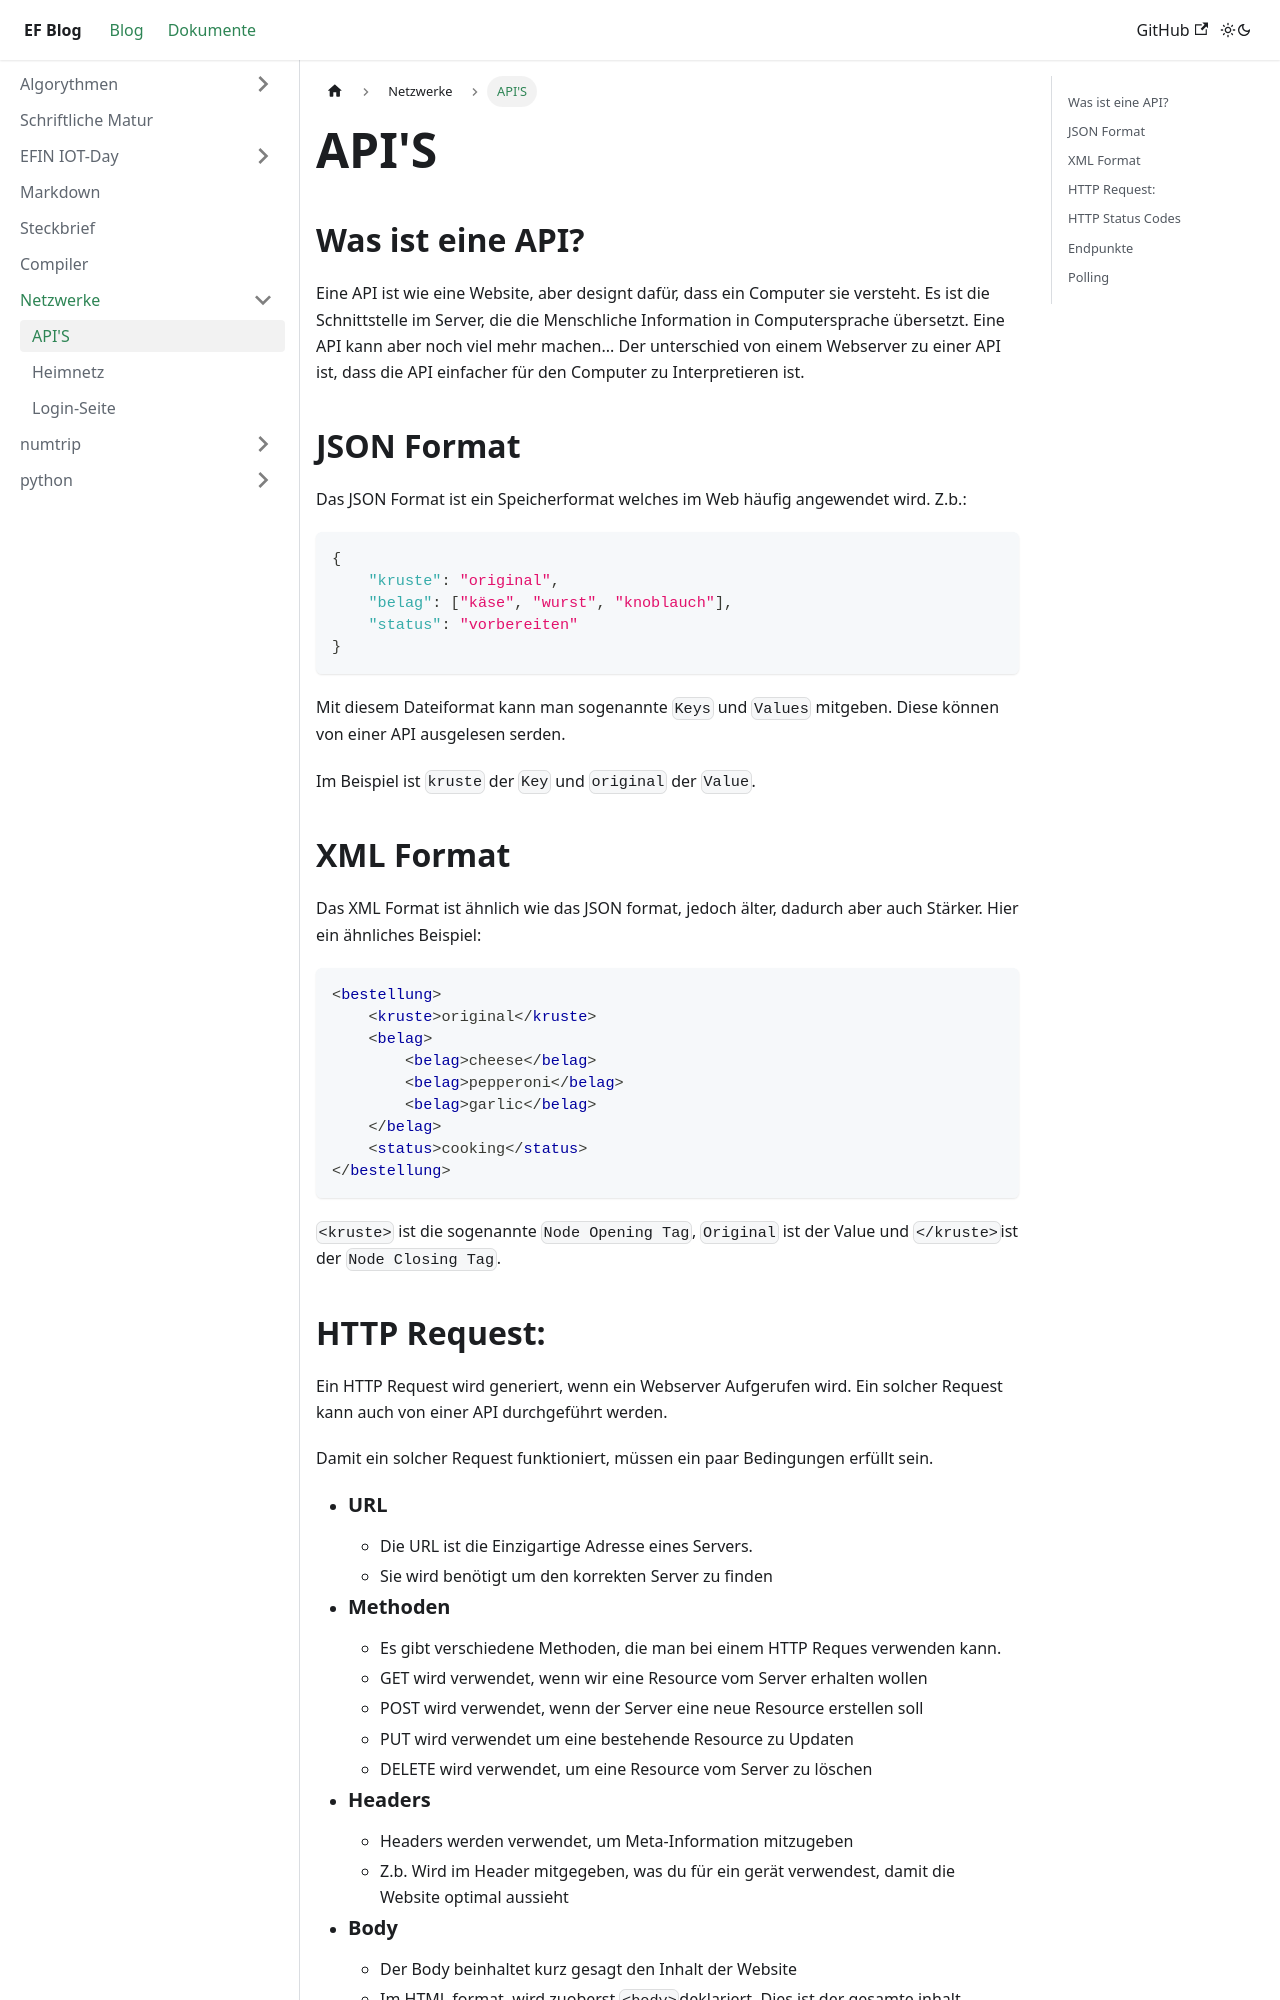

repository: GraficPixelTDSM/EF-Informatik · page: docs/netzwerke/apis/index.html · generator: docusaurus

# API'S

## Was ist eine API?
Eine API ist wie eine Website, aber designt dafür, dass ein Computer sie versteht. Es ist die Schnittstelle im Server, die die Menschliche Information in Computersprache übersetzt. Eine API kann aber noch viel mehr machen...
Der unterschied von einem Webserver zu einer API ist, dass die API einfacher für den Computer zu Interpretieren ist.

## JSON Format
Das JSON Format ist ein Speicherformat welches im Web häufig angewendet wird. Z.b.:
```json
{
    "kruste": "original",
    "belag": ["käse", "wurst", "knoblauch"],
    "status": "vorbereiten"
}
```
Mit diesem Dateiformat kann man sogenannte `Keys` und `Values` mitgeben. Diese können von einer API ausgelesen serden.

Im Beispiel ist `kruste` der `Key` und `original` der `Value`.

## XML Format
Das XML Format ist ähnlich wie das JSON format, jedoch älter, dadurch aber auch Stärker. Hier ein ähnliches Beispiel: 
```xml
<bestellung>
    <kruste>original</kruste>
    <belag>
        <belag>cheese</belag>
        <belag>pepperoni</belag>
        <belag>garlic</belag>
    </belag>
    <status>cooking</status>
</bestellung>
```
`<kruste>` ist die sogenannte `Node Opening Tag`, `Original` ist der Value und `</kruste>`ist der `Node Closing Tag`.
